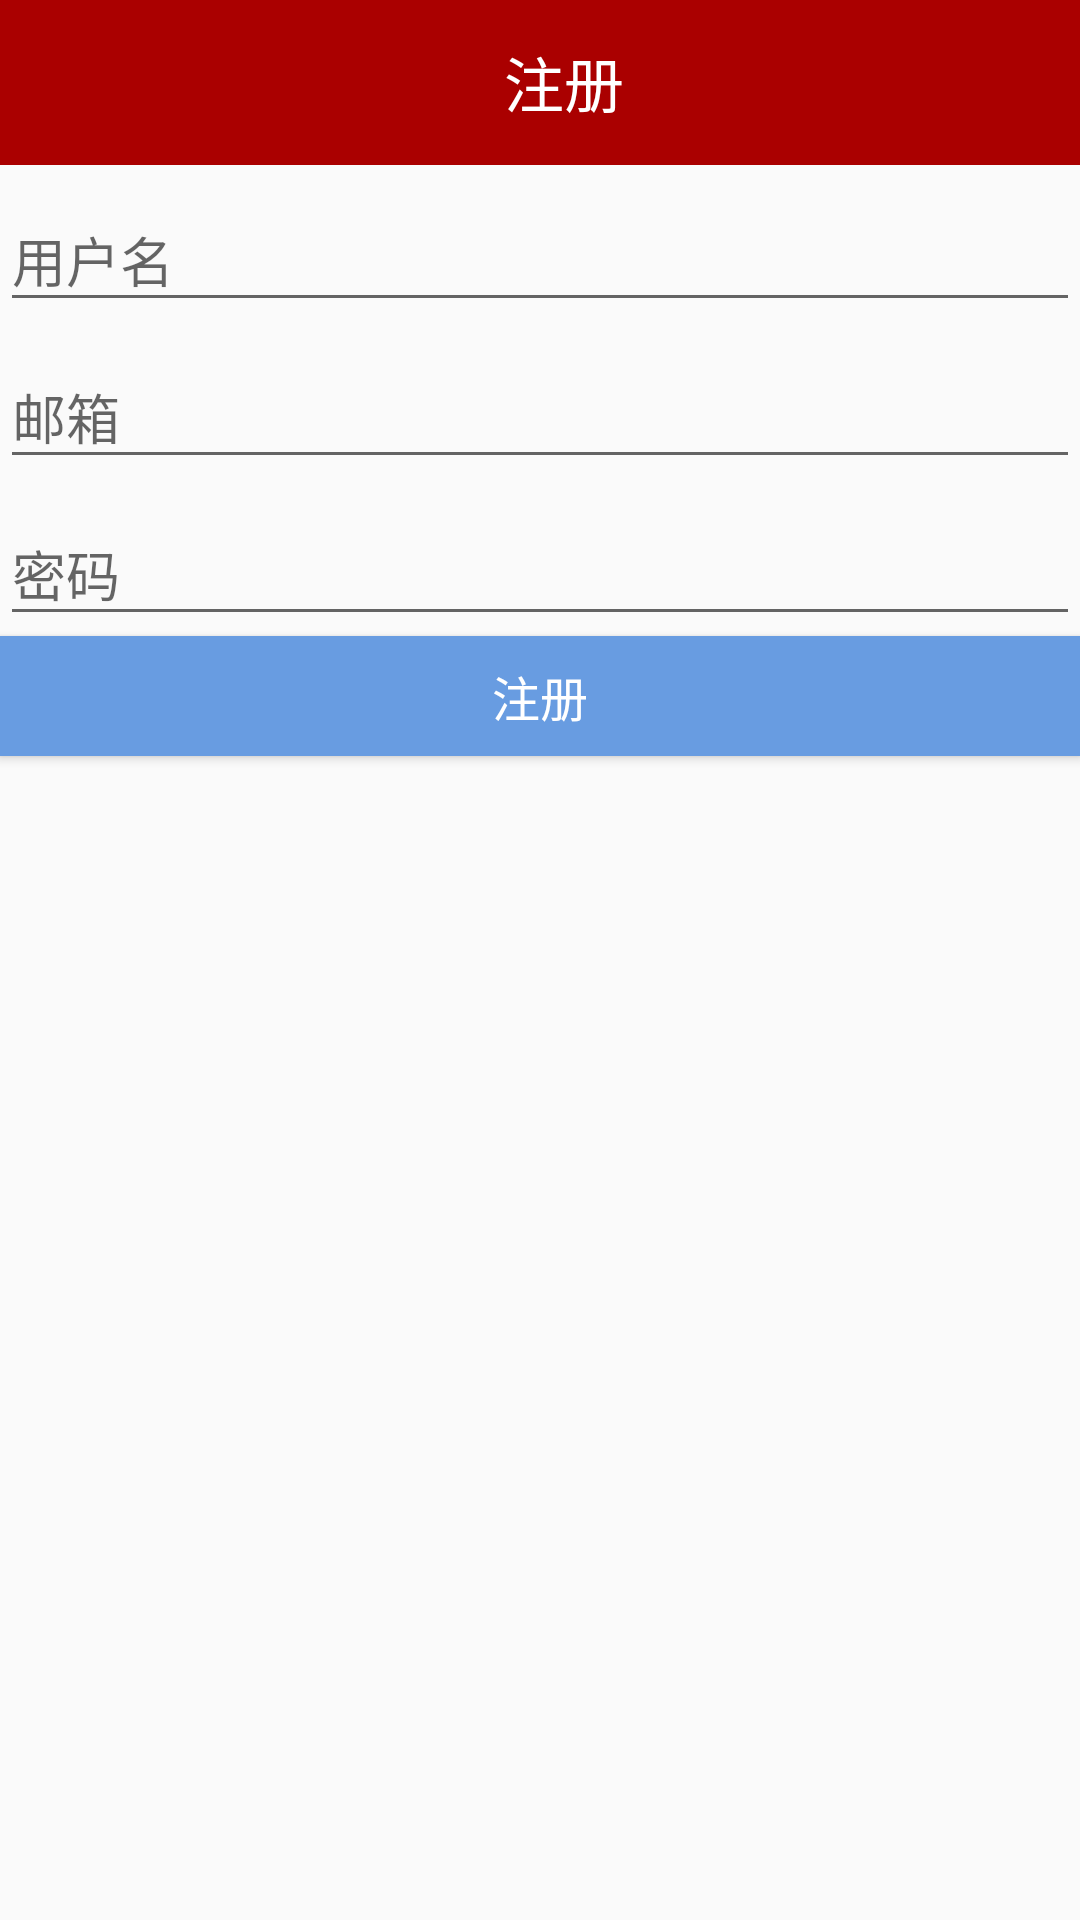

Produce the Android XML layout that renders to this screen, including the resource entries it uses.
<!-- AndroidManifest.xml: application theme Theme.AppCompat.Light.NoActionBar -->
<!-- res/layout/activity_register.xml -->
<?xml version="1.0" encoding="utf-8"?>
<LinearLayout xmlns:android="http://schemas.android.com/apk/res/android"
              xmlns:app="http://schemas.android.com/apk/res-auto"
              xmlns:tools="http://schemas.android.com/tools"
              android:layout_width="match_parent"
              android:layout_height="match_parent"
              android:orientation="vertical"
              tools:context=".activity.RegisterActivity">

    <android.support.v7.widget.Toolbar
        android:id="@+id/toolBar"
        android:layout_width="match_parent"
        android:layout_height="55dp"
        android:background="@color/red">

        <TextView
            android:id="@+id/title"
            android:layout_width="match_parent"
            android:layout_height="match_parent"
            android:gravity="center"
            android:text="注册"
            android:textColor="@color/white"
            android:textSize="20sp" />
    </android.support.v7.widget.Toolbar>

    <android.support.design.widget.TextInputLayout
        android:layout_height="wrap_content"
        android:layout_width="match_parent"
        android:theme="@style/RegisterInput">

    <EditText
        android:layout_height="wrap_content"
        android:layout_width="match_parent"
        android:hint="用户名"
        android:id="@+id/ed_userName"/>

</android.support.design.widget.TextInputLayout>


    <android.support.design.widget.TextInputLayout
        android:layout_height="wrap_content"
        android:layout_width="match_parent"
        android:theme="@style/RegisterInput">

    <EditText
        android:layout_height="wrap_content"
        android:layout_width="match_parent"
        android:hint="邮箱"
        android:id="@+id/ed_email"
        android:inputType="textEmailAddress"/>

</android.support.design.widget.TextInputLayout>


    <android.support.design.widget.TextInputLayout
        android:layout_height="wrap_content"
        android:layout_width="match_parent"
        android:theme="@style/RegisterInput">

    <EditText
        android:layout_height="wrap_content"
        android:layout_width="match_parent"
        android:hint="密码"
        android:id="@+id/ed_password"
        android:inputType="textPassword"/>


</android.support.design.widget.TextInputLayout>

    <Button
        android:layout_height="40dp"
        android:layout_width="match_parent"
        android:id="@+id/bt_register"
        android:textSize="16sp"
        android:textColor="@color/white"
        android:text="注册"
        android:background="@color/logincolor"/>

</LinearLayout>
<!-- resources referenced by this layout -->
<resources>
  <color name="logincolor">#FF689CE1</color>
  <color name="red">#FFaa0000</color>
  <color name="white">#ffffff</color>
  <style name="RegisterInput" parent="Theme.AppCompat.Light.DarkActionBar">
          <item name="colorAccent">@color/colorPrimary</item>
          <item name="colorPrimary">@color/colorPrimary</item>
          <item name="colorPrimaryDark">@color/colorPrimary</item>
      </style>
  <color name="colorPrimary">#3F51B5</color>
</resources>
